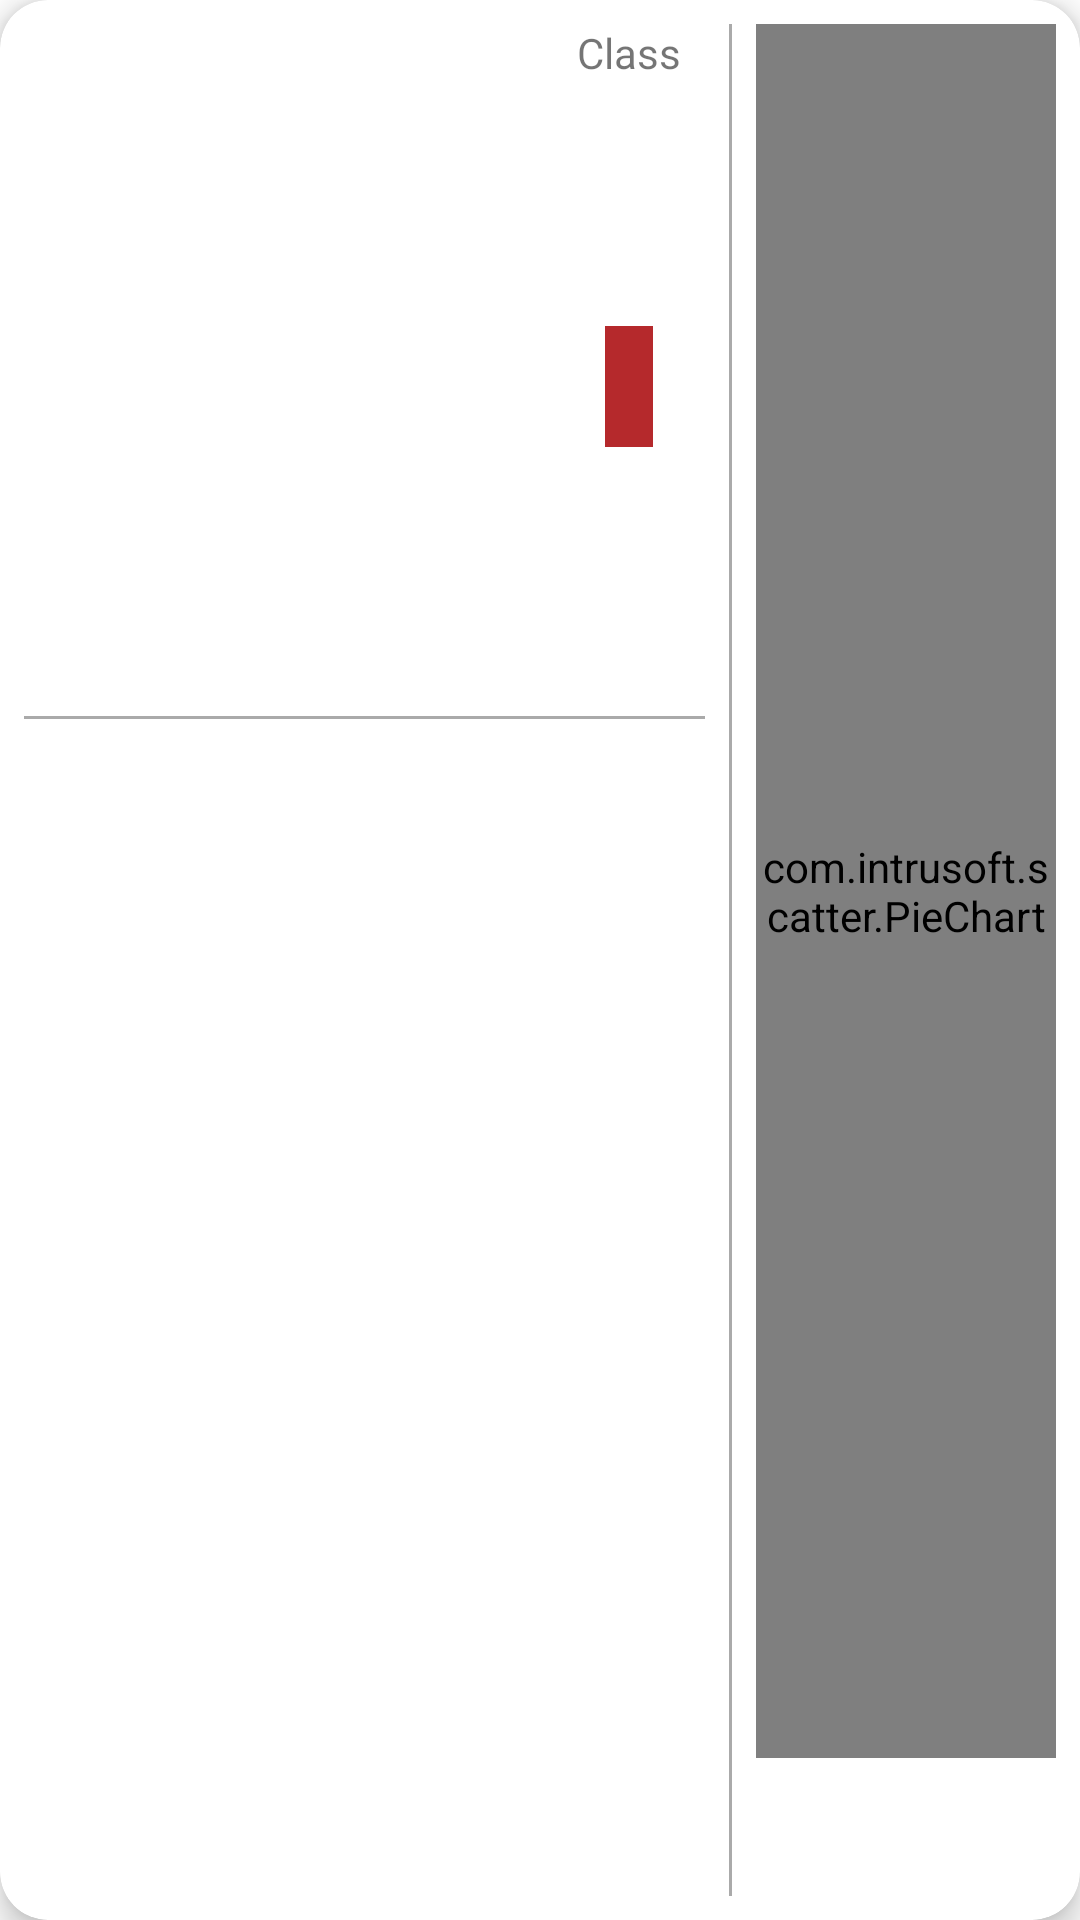

Produce the Android XML layout that renders to this screen, including the resource entries it uses.
<!-- AndroidManifest.xml: application theme AppTheme -->
<!-- res/layout/history_item.xml -->
<?xml version="1.0" encoding="utf-8"?>
<androidx.cardview.widget.CardView xmlns:android="http://schemas.android.com/apk/res/android"
                                    xmlns:app="http://schemas.android.com/apk/res-auto"
                                    xmlns:tools="http://schemas.android.com/tools"
                                    xmlns:scatter="http://schemas.android.com/apk/res-auto" android:layout_height="wrap_content"
                                    android:layout_width="match_parent"
                                    android:layout_margin="8dp" android:id="@+id/cardView7" app:cardCornerRadius="16dp"
                                    app:cardElevation="6dp">
    <androidx.constraintlayout.widget.ConstraintLayout
            android:layout_width="match_parent"
            android:layout_height="match_parent">

        <TextView
                tools:text="علي احمد"
                android:layout_width="0dp"
                android:layout_height="wrap_content"
                android:id="@+id/resourceNameTV"
                app:autoSizeTextType="none"

                android:textSize="20sp"
                android:layout_marginEnd="16dp"
                app:layout_constraintEnd_toStartOf="@+id/classTV"
                android:layout_marginStart="8dp"
                app:layout_constraintStart_toStartOf="parent"
                android:gravity="center_horizontal"
                android:layout_marginBottom="8dp"
                app:layout_constraintBottom_toTopOf="@+id/view7"
                android:layout_marginTop="8dp"
                app:layout_constraintTop_toBottomOf="@+id/classType"/>
        <TextView
                android:text="@string/classX"
                android:layout_width="wrap_content"
                android:layout_height="wrap_content"
                android:id="@+id/classType"
                app:layout_constraintTop_toTopOf="parent"
                android:layout_marginTop="8dp"
                app:layout_constraintEnd_toStartOf="@id/view6"
                android:layout_marginEnd="16dp"/>
        <TextView
                tools:text="A"
                android:layout_width="wrap_content"
                android:layout_height="wrap_content"
                android:id="@+id/classTV"
                android:fontFamily="sans-serif"
                android:textColor="@android:color/white"
                android:textSize="30sp"
                android:background="@drawable/ic_gradient_red_small"
                android:gravity="center"
                android:foregroundGravity="center"
                android:paddingStart="8dp"
                android:paddingEnd="8dp"
                app:layout_constraintStart_toStartOf="@+id/classType"
                app:layout_constraintEnd_toEndOf="@+id/classType"
                app:layout_constraintTop_toBottomOf="@+id/classType"
                app:layout_constraintBottom_toTopOf="@+id/view7"
                android:layout_marginBottom="8dp"/>
        <View android:layout_width="0dp"
              android:layout_height="1dp"
              android:background="#aaaaaa"
              app:layout_constraintTop_toBottomOf="@id/resourceNameTV"
              app:layout_constraintStart_toStartOf="@+id/resourceNameTV"
              android:layout_marginTop="8dp"
              android:id="@+id/view7"
              app:layout_constraintEnd_toStartOf="@id/view6"
              android:layout_marginEnd="8dp"
              app:layout_constraintBottom_toTopOf="@+id/guideline"/>
        <View android:layout_width="1dp"
              android:layout_height="0dp"
              android:background="#aaaaaa"
              android:layout_marginTop="8dp"
              android:id="@+id/view6"
              android:layout_marginEnd="8dp"
              app:layout_constraintTop_toTopOf="parent"
              android:layout_marginBottom="8dp"
              app:layout_constraintBottom_toBottomOf="parent"
              android:layout_marginStart="8dp"
              app:layout_constraintEnd_toEndOf="@+id/guidelineRight"/>
        <TextView
                tools:text="يلنسن مبشنمب متبشمنب تشمنتبن تشبمشب "
                android:layout_width="0dp"
                android:layout_height="wrap_content"
                android:id="@+id/specialityTV"
                android:layout_marginTop="8dp"
                android:textSize="18sp"

                android:singleLine="false"
                android:ellipsize="none"
                android:layout_marginEnd="16dp"
                app:layout_constraintEnd_toStartOf="@id/view6"
                android:layout_marginStart="8dp"
                app:layout_constraintStart_toStartOf="parent"
                app:layout_constraintBottom_toBottomOf="parent"
                android:layout_marginBottom="8dp"
                app:layout_constraintTop_toTopOf="@+id/guideline"
                android:gravity="center_horizontal"/>
        <com.intrusoft.scatter.PieChart
                android:layout_width="0dp"
                android:layout_height="0dp"
                app:layout_constraintEnd_toEndOf="parent"
                app:layout_constraintTop_toTopOf="@+id/classType"
                android:id="@+id/animatedPieView"
                scatter:aboutTextColor="@android:color/white"
                scatter:aboutChart="@string/frequency"
                android:layout_marginEnd="8dp"
                app:layout_constraintStart_toStartOf="@+id/guidelineRight"
                app:layout_constraintBottom_toTopOf="@+id/visitsTV"
                android:layout_marginBottom="8dp"/>

        <TextView
                android:layout_width="wrap_content"
                android:layout_height="wrap_content"
                android:id="@+id/visitsTV"
                app:layout_constraintBottom_toTopOf="@+id/targetTV"
                app:layout_constraintStart_toEndOf="@+id/view7"
                android:layout_marginStart="8dp"
                app:layout_constraintEnd_toEndOf="parent"
                android:layout_marginEnd="8dp"/>
        <TextView
                android:layout_width="wrap_content"
                android:layout_height="wrap_content"
                android:id="@+id/targetTV"
                android:layout_marginBottom="8dp"
                app:layout_constraintBottom_toBottomOf="parent"
                app:layout_constraintStart_toEndOf="@+id/view7"
                android:layout_marginStart="8dp"
                app:layout_constraintEnd_toEndOf="parent"
                android:layout_marginEnd="8dp"/>
        <androidx.constraintlayout.widget.Guideline
                android:orientation="horizontal"
                android:layout_width="wrap_content"
                android:layout_height="wrap_content"
                app:layout_constraintGuide_percent="0.5"
                android:id="@+id/guideline"/>
        <androidx.constraintlayout.widget.Guideline
                android:id="@+id/guidelineRight"
                android:layout_width="wrap_content"
                android:layout_height="wrap_content"
                android:orientation="vertical"
                app:layout_constraintGuide_percent="0.7"/>

    </androidx.constraintlayout.widget.ConstraintLayout>
</androidx.cardview.widget.CardView>
<!-- resources referenced by this layout -->
<resources>
  <!-- drawable ic_gradient_red_small (drawable) -->
  <?xml version="1.0" encoding="utf-8"?>
  <shape xmlns:android="http://schemas.android.com/apk/res/android"
         android:shape="rectangle">
      <gradient android:startColor="@color/darkRedT"
                android:type="linear"
                android:endColor="@color/darkRedT"/>
  </shape>
  <string name="classX">Class</string>
  <string name="frequency">Frequency</string>
  <style name="AppTheme" parent="Theme.MaterialComponents.Light.DarkActionBar">
          
          <item name="colorPrimary">@color/colorPrimary</item>
          <item name="colorPrimaryDark">@color/colorPrimaryDark</item>
          <item name="colorAccent">@color/colorAccent</item>
      </style>
  <color name="darkRedT">#B5292C</color>
  <color name="colorPrimary">#B514BE</color>
  <color name="colorPrimaryDark">#570065</color>
  <color name="colorAccent">#ff3B35</color>
</resources>
